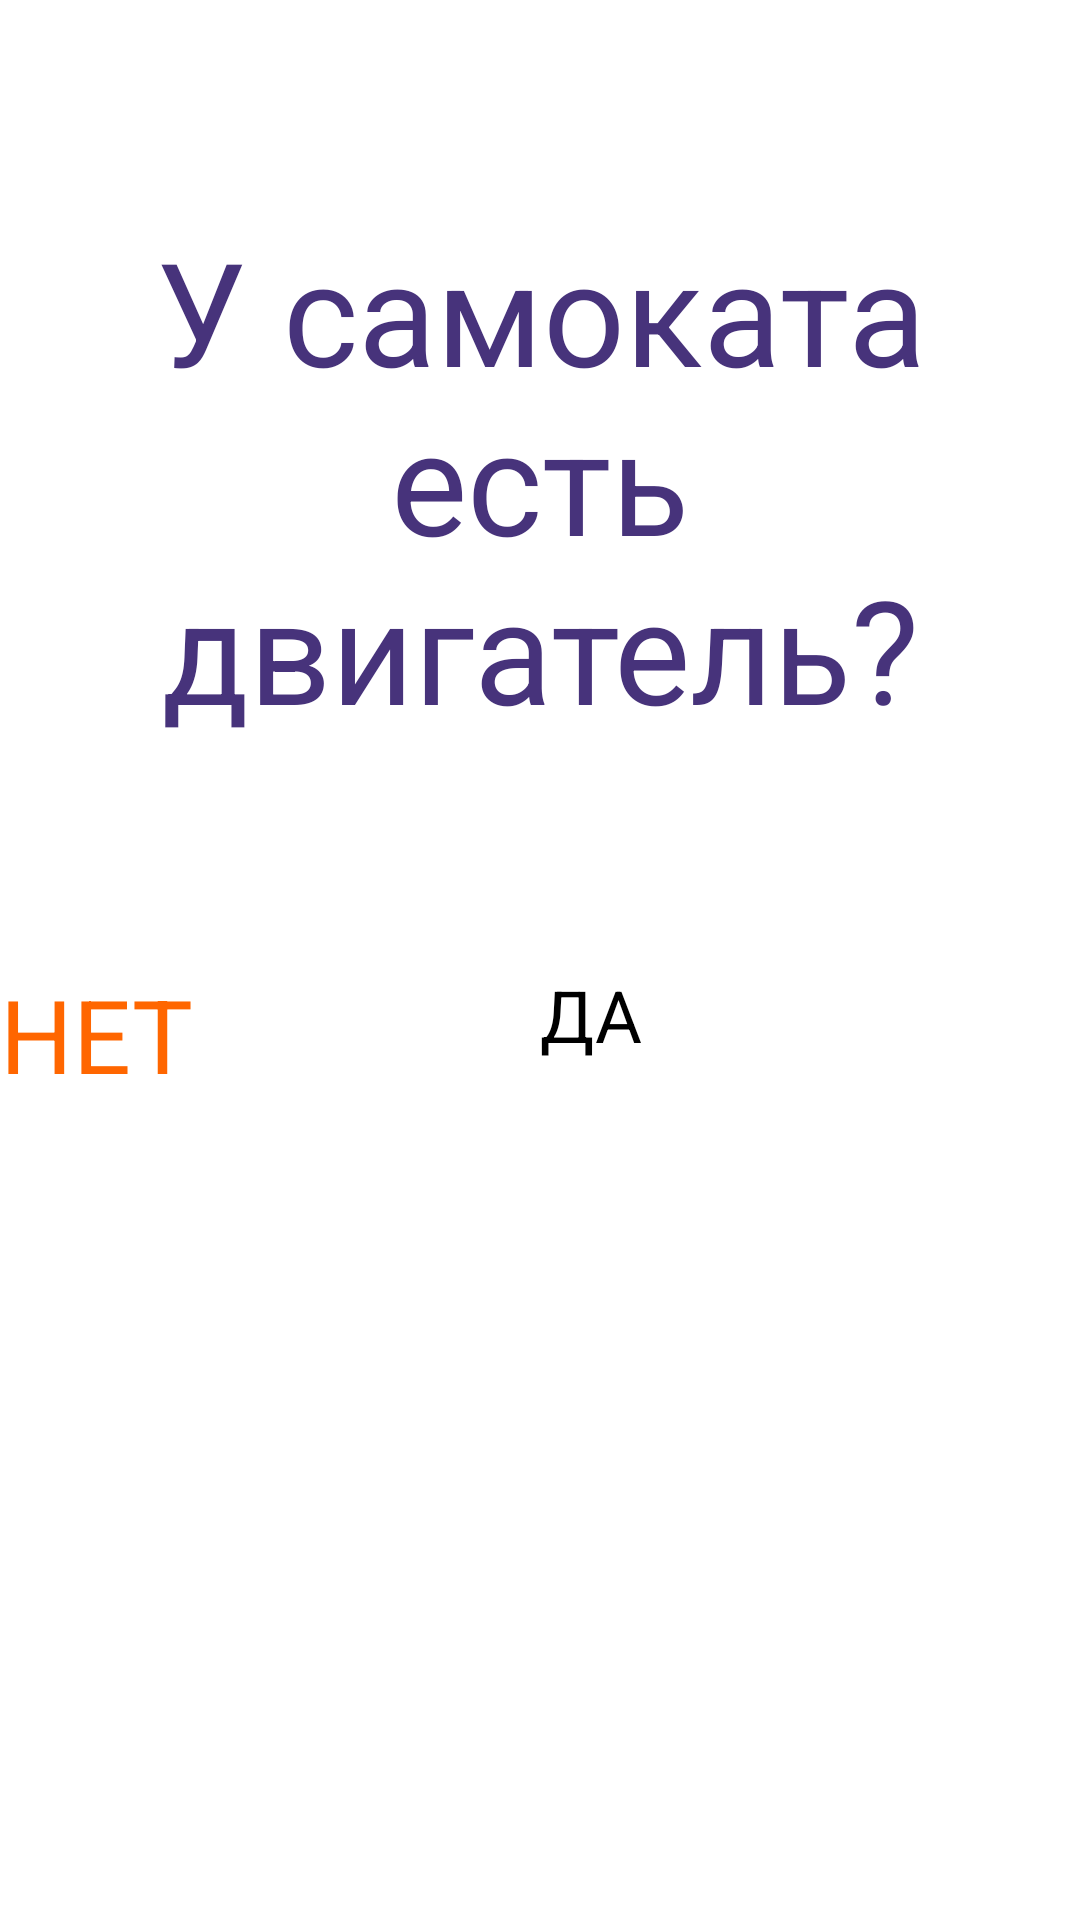

Here is an Android app screen rendered from its layout file. Give the layout XML and the strings, colors and styles it references.
<!-- AndroidManifest.xml: application theme Theme.MyApplication3 -->
<!-- res/layout/activity_test_question2.xml -->
<?xml version="1.0" encoding="utf-8"?>
<androidx.constraintlayout.widget.ConstraintLayout xmlns:android="http://schemas.android.com/apk/res/android"
    xmlns:tools="http://schemas.android.com/tools"
    android:layout_width="match_parent"
    android:layout_height="match_parent"
    tools:context=".test.TestQuestion2">

    <LinearLayout
        android:layout_width="match_parent"
        android:layout_height="match_parent"
        android:orientation="vertical">

        <TextView
            android:id="@+id/textView3"
            style="@style/TestQuestion"
            android:layout_width="match_parent"
            android:layout_height="match_parent"
            android:layout_weight="1"
            android:text="@string/test_question2" />

        <LinearLayout
            style="@style/TestQuestion"
            android:layout_width="match_parent"
            android:layout_height="match_parent"
            android:layout_marginTop="2dp"
            android:orientation="horizontal">>

            <Button
                android:id="@+id/button"
                style="@style/TestButtonNo"
                android:layout_width="match_parent"
                android:layout_height="match_parent"
                android:layout_weight="1"
                android:text="@string/test_question_no" />

            <Button
                android:id="@+id/button2"
                style="@style/testButtonYes"
                android:layout_width="match_parent"
                android:layout_height="match_parent"
                android:layout_weight="1"
                android:text="@string/test_question_yes" />

        </LinearLayout>

    </LinearLayout>

</androidx.constraintlayout.widget.ConstraintLayout>
<!-- resources referenced by this layout -->
<resources>
  <string name="test_question2">У самоката есть двигатель?</string>
  <string name="test_question_no">Нет</string>
  <string name="test_question_yes">Да</string>
  <style name="TestButtonNo" parent="Widget.AppCompat.Button.Borderless.Colored">
          <item name="android:layout_width">match_parent</item>
          <item name="android:layout_height">match_parent</item>
          <item name="android:layout_weight">1</item>
          <item name="android:insetLeft">5dp</item>
          <item name="android:insetTop">5dp</item>
          <item name="android:insetRight">5dp</item>
          <item name="android:insetBottom">5dp</item>
          <item name="android:textAllCaps">true</item>
          <item name="android:textColor">@color/third</item>
          <item name="android:textSize">34sp</item>
      </style>
  <style name="TestQuestion">
          <item name="android:layout_width">match_parent</item>
          <item name="android:layout_height">match_parent</item>
          <item name="android:layout_weight">1</item>
          <item name="android:gravity">center</item>
          <item name="android:textColor">@color/second</item>
          <item name="android:textSize">48sp</item>
      </style>
  <style name="testButtonYes">
          <item name="android:layout_width">match_parent</item>
          <item name="android:layout_height">match_parent</item>
          <item name="android:layout_weight">1</item>
          <item name="android:textAllCaps">true</item>
          <item name="android:textSize">24sp</item>
          <item name="android:backgroundTint">@color/first</item>
      </style>
  <color name="third">#FF6600</color>
  <color name="second">#47337B</color>
  <color name="first">#FFA200</color>
</resources>
